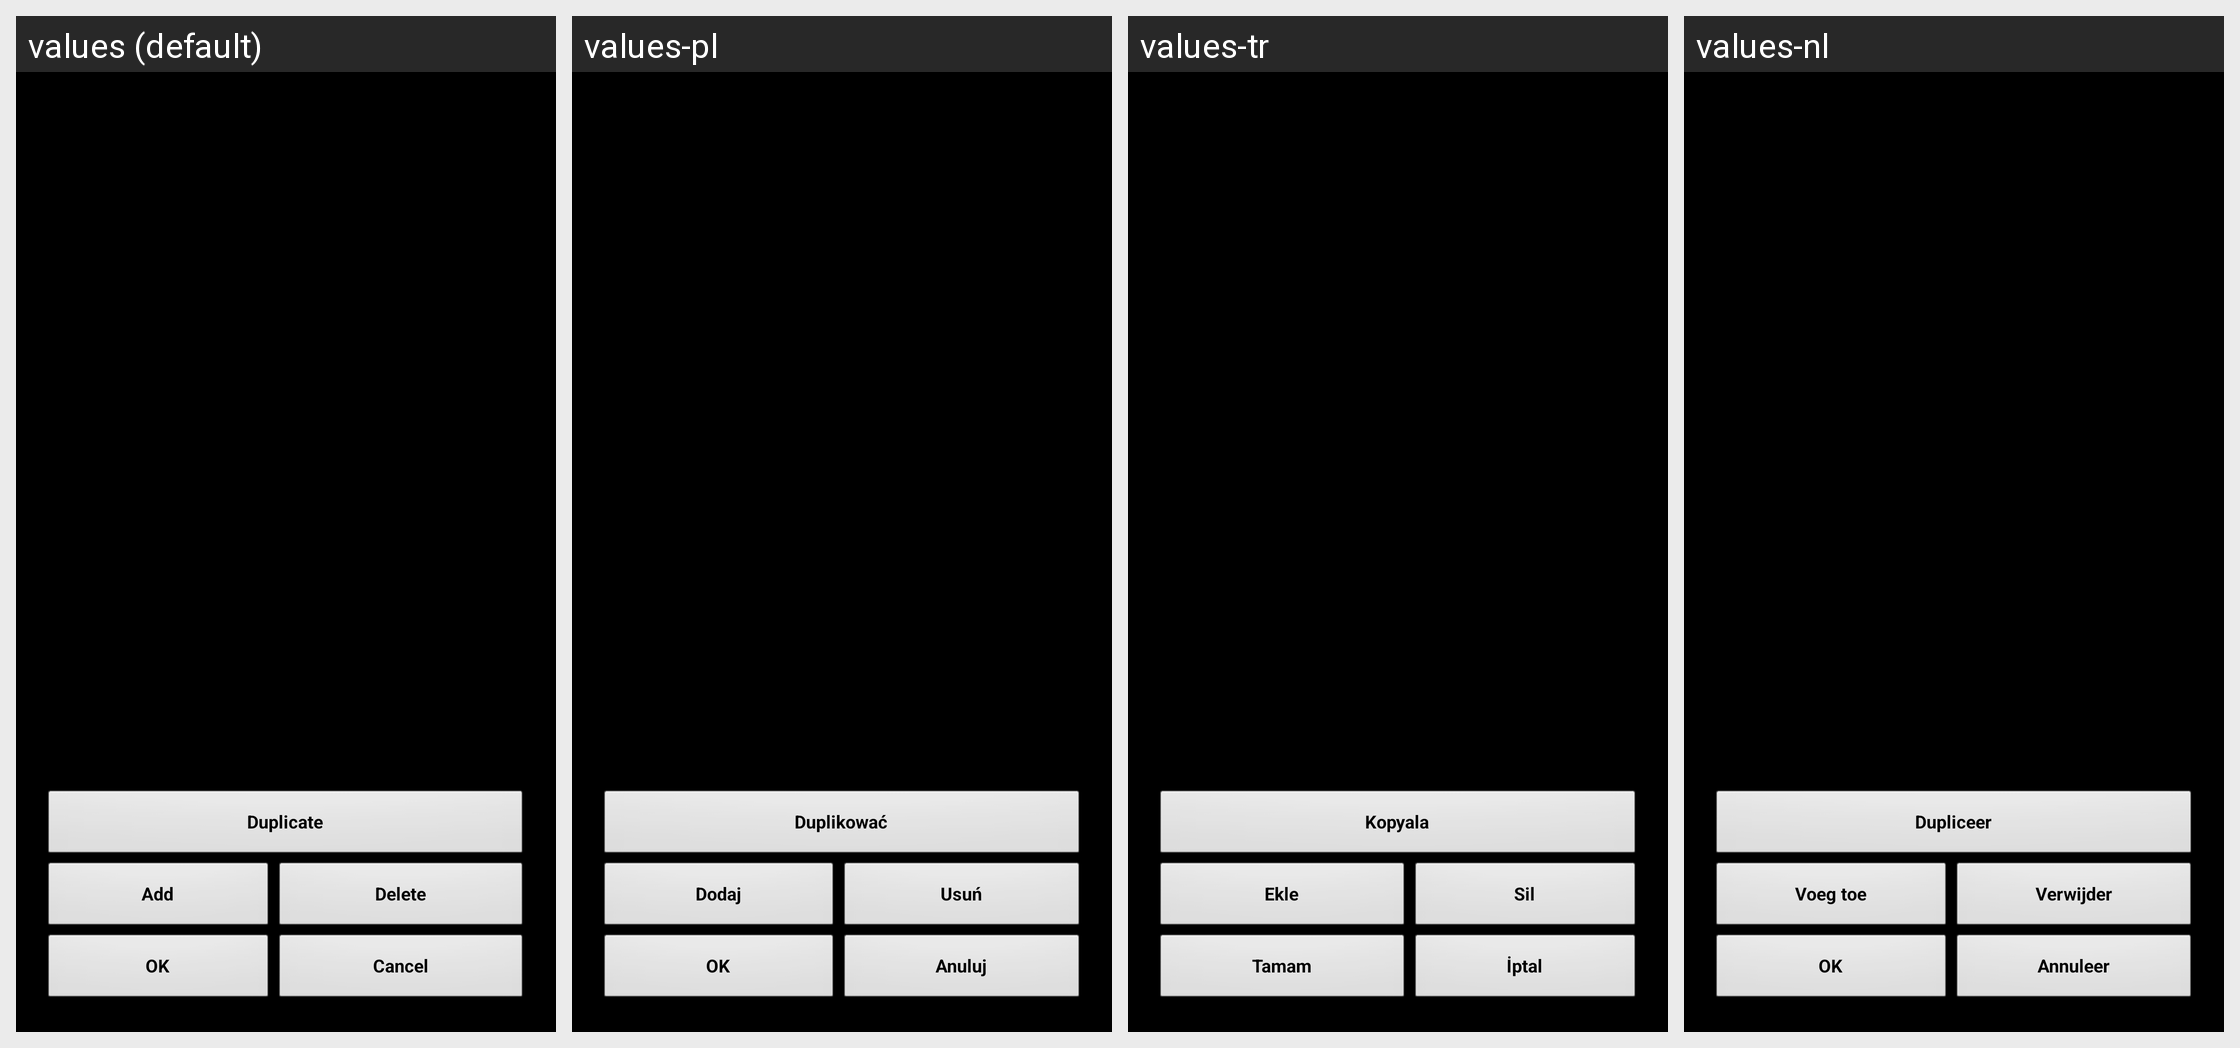

This grid shows one Android layout under several languages. Give, for every string resource on the screen, its name, the default text and each shown locale's text.
Android screen res/layout/rifles_list_new.xml rendered under 4 locales, left to right: values (default), values-pl, values-tr, values-nl. Device: Nexus 5 (rendered at 1080×1920; each locale shown at half size, 540×960, under a caption strip naming it); theme MyTheme.
Other locales in the repository, not shown: values-ar, values-be, values-bg, values-bn, values-da, values-de, values-en-rGB, values-es, values-fa, values-fi, values-fr, values-hi, values-in, values-it, values-ja, values-ko, values-nb, values-pt, values-pt-rBR, values-pt-rPT, values-ru, values-sv, values-tg, values-zh, values-zh-rCN, values-zh-rHK, values-zh-rSG, values-zh-rTW.
Strings drawn on this screen, with the default value and each locale's value (text and hints the layout hard-codes, and strings that could not be matched under every locale, appear in the picture but are not listed):

clone_rifle_label
  values: Duplicate
  values-pl: Duplikować
  values-tr: Kopyala
  values-nl: Dupliceer

add_word
  values: Add
  values-pl: Dodaj
  values-tr: Ekle
  values-nl: Voeg toe

Delete_str
  values: Delete
  values-pl: Usuń
  values-tr: Sil
  values-nl: Verwijder

ok_label
  values: OK
  values-pl: OK
  values-tr: Tamam
  values-nl: OK

cancel_label
  values: Cancel
  values-pl: Anuluj
  values-tr: İptal
  values-nl: Annuleer
